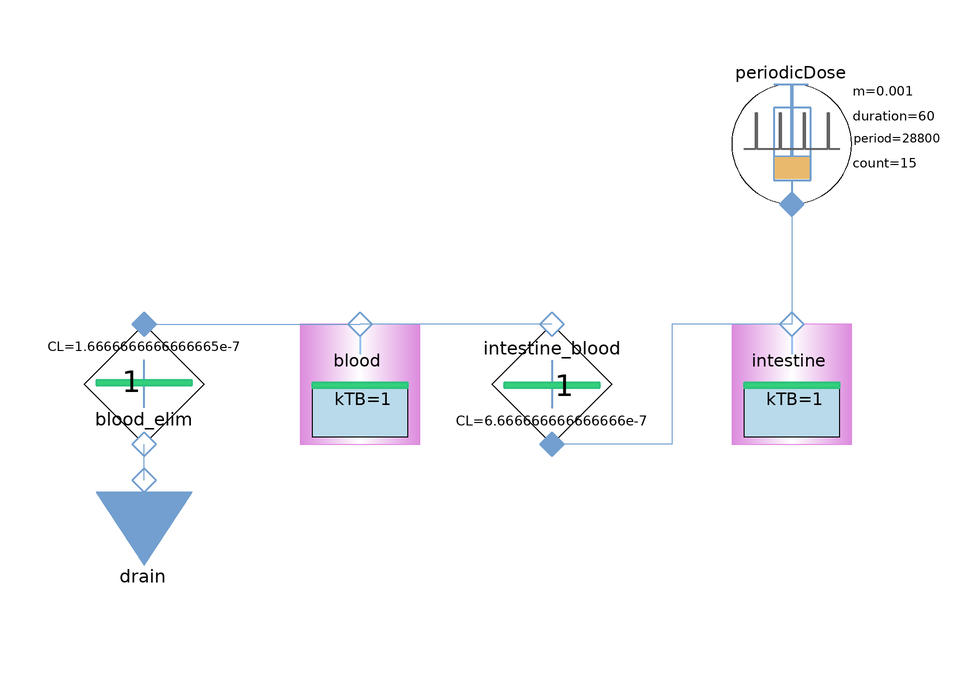

The Modelica model whose source follows is shown above as a component diagram (icons at their Placement, wires along their Line points).

model PKTwoCompartmentModel
      extends Modelica.Icons.Example;
      Sources.PeriodicDose periodicDose(firstAdminTime = 28800, adminPeriod = 28800, adminMass = 0.001, doseCount = 15, adminDuration = 60) annotation(
        Placement(transformation(origin = {66, 42}, extent = {{-10, -10}, {10, 10}})));
      Pharmacokinetic.NoPerfusedTissueCompartment intestine(V(displayUnit = "m3") = 0.003) annotation(
        Placement(transformation(origin = {66, 2}, extent = {{-10, -10}, {10, 10}})));
      Pharmacokinetic.ConcBoundary drain(freeTissueConc = 0) annotation(
        Placement(transformation(origin = {-42, -24}, extent = {{-10, -10}, {10, 10}})));
      Pharmacokinetic.ConcentrationGradientDiffusion intestine_blood(CL(displayUnit = "l/h") = 6.666666666666666e-7) annotation(
        Placement(transformation(origin = {26, 2}, extent = {{-10, -10}, {10, 10}})));
      Pharmacokinetic.ConcentrationGradientDiffusion blood_elim(CL(displayUnit = "l/h") = 1.6666666666666665e-7) annotation(
        Placement(transformation(origin = {-42, 2}, extent = {{-10, -10}, {10, 10}}, rotation = 180)));
      Pharmacokinetic.NoPerfusedTissueCompartment blood(V = 0.005) annotation(
        Placement(transformation(origin = {-6, 2}, extent = {{-10, -10}, {10, 10}})));
    equation
      connect(periodicDose.cport, intestine.cport) annotation(
        Line(points = {{66, 32}, {66, 12}}, color = {114, 159, 207}));
      connect(blood_elim.cport_b, blood.cport) annotation(
        Line(points = {{-42, 12}, {-6, 12}}, color = {114, 159, 207}));
      connect(intestine_blood.cport_a, blood.cport) annotation(
        Line(points = {{26, 12}, {-6, 12}}, color = {114, 159, 207}));
      connect(intestine.cport, intestine_blood.cport_b) annotation(
        Line(points = {{66, 12}, {46, 12}, {46, -8}, {26, -8}}, color = {114, 159, 207}));
      connect(drain.cport, blood_elim.cport_a) annotation(
        Line(points = {{-42, -14}, {-42, -8}}, color = {114, 159, 207}));
      annotation(
        experiment(StartTime = 0, StopTime = 864000, Tolerance = 1e-06, Interval = 1728),
        Diagram);
    end PKTwoCompartmentModel;